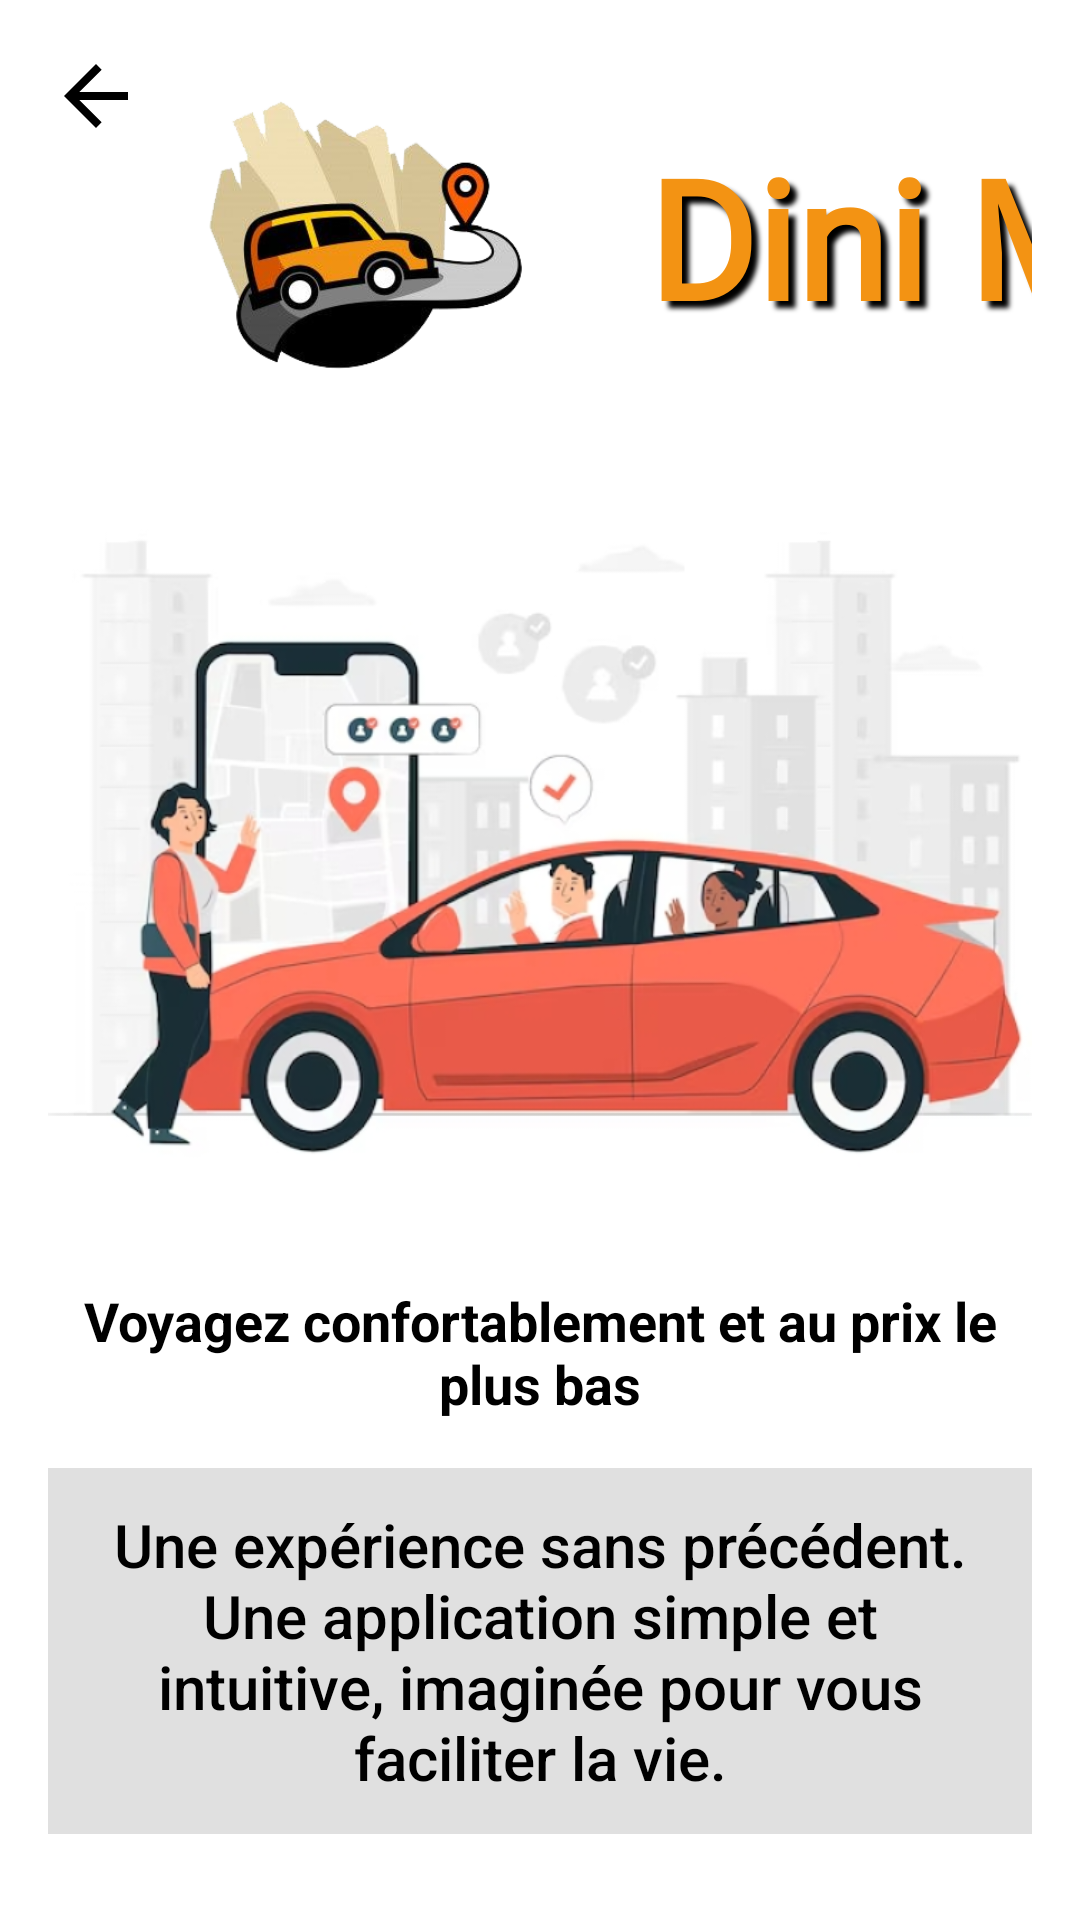

Here is an Android app screen rendered from its layout file. Give the layout XML and the strings, colors and styles it references.
<!-- AndroidManifest.xml: application theme Theme.DiniM3ak -->
<!-- res/layout/page2.xml -->
<?xml version="1.0" encoding="utf-8"?>
<androidx.core.widget.NestedScrollView xmlns:android="http://schemas.android.com/apk/res/android"
    xmlns:app="http://schemas.android.com/apk/res-auto"
    xmlns:tools="http://schemas.android.com/tools"
    android:layout_width="match_parent"
    android:layout_height="match_parent"
    android:background="@android:color/white">

    <androidx.constraintlayout.widget.ConstraintLayout
        android:layout_width="match_parent"
        android:layout_height="wrap_content"
        android:padding="16dp">

        

        

        

        <ImageView
            android:id="@+id/logoImage"
            android:layout_width="176dp"
            android:layout_height="109dp"
            android:layout_marginStart="16dp"
            android:layout_marginTop="8dp"
            android:layout_marginEnd="8dp"
            android:layout_marginBottom="20dp"
            android:contentDescription="@string/logo_de_l_application"
            android:src="@drawable/logo"
            app:layout_constraintBottom_toTopOf="@+id/illustration"
            app:layout_constraintEnd_toStartOf="@+id/appTitle"
            app:layout_constraintStart_toStartOf="parent"
            app:layout_constraintTop_toTopOf="parent" />

        <ImageView
            android:id="@+id/backButton2"
            android:layout_width="32dp"
            android:layout_height="32dp"
            android:contentDescription="@string/goback"
            android:src="@drawable/ic_back"
            app:layout_constraintBottom_toTopOf="@+id/logoImage"
            app:layout_constraintStart_toStartOf="parent"
            app:layout_constraintTop_toTopOf="parent"
            app:layout_constraintVertical_bias="0.0" />

        <TextView
            android:id="@+id/appTitle"
            android:layout_width="0dp"
            android:layout_height="wrap_content"
            android:layout_marginStart="8dp"
            android:fontFamily="@font/just_me_again_down_here"
            android:gravity="center"
            android:shadowColor="#000000"
            android:shadowDx="7"
            android:shadowDy="7"
            android:shadowRadius="4"
            android:text="@string/dini_m3ak"
            android:textColor="#F39313"
            android:textSize="55sp"
            android:textStyle="bold"
            app:layout_constraintBottom_toBottomOf="@id/logoImage"
            app:layout_constraintStart_toEndOf="@id/logoImage"
            app:layout_constraintTop_toTopOf="@id/logoImage"
            tools:ignore="Deprecated,TextSizeCheck,TextViewEdits" />

        <ImageView
            android:id="@+id/illustration"
            android:layout_width="0dp"
            android:layout_height="251dp"
            android:layout_marginTop="20dp"
            android:contentDescription="@string/illustration_description"
            android:scaleType="fitCenter"
            android:src="@drawable/image2"
            app:layout_constraintEnd_toEndOf="parent"
            app:layout_constraintStart_toStartOf="parent"
            app:layout_constraintTop_toBottomOf="@id/logoImage" />

        
        <TextView
            android:id="@+id/subTitle"
            android:layout_width="0dp"
            android:layout_height="wrap_content"
            android:layout_marginTop="24dp"
            android:text="@string/voyagez_confortablement_et_au_prix_le_plus_bas"
            android:textAlignment="center"
            android:textColor="#000000"
            android:textSize="18sp"
            android:textStyle="bold"
            app:layout_constraintEnd_toEndOf="parent"
            app:layout_constraintStart_toStartOf="parent"
            app:layout_constraintTop_toBottomOf="@id/illustration"
            tools:ignore="TextSizeCheck" />

        
        <TextView
            android:id="@+id/description"
            android:layout_width="0dp"
            android:layout_height="wrap_content"
            android:layout_marginTop="16dp"
            android:background="#E0E0E0"
            android:fontFamily="sans-serif-medium"
            android:padding="12dp"
            android:text="@string/une_experience_sans_precedent_une_application_simple_et_intuitive_imaginee_pour_vous_faciliter_la_vie"
            android:textAlignment="center"
            android:textColor="#000000"
            android:textSize="20sp"
            app:layout_constraintEnd_toEndOf="parent"
            app:layout_constraintStart_toStartOf="parent"
            app:layout_constraintTop_toBottomOf="@id/subTitle" />

        
        <Button
            android:id="@+id/btnCreateAccount"
            style="@style/OrangeButton"
            android:layout_width="280dp"
            android:layout_height="60dp"
            android:layout_marginTop="24dp"
            android:gravity="center"
            android:padding="12dp"
            android:text="@string/creer_un_nouveau_compte"

            android:textColor="#4E342E"
            app:cornerRadius="8dp"
            app:layout_constraintEnd_toEndOf="parent"
            app:layout_constraintStart_toStartOf="parent"
            app:layout_constraintTop_toBottomOf="@id/description" />

        
        <com.google.android.material.button.MaterialButton
            android:id="@+id/btnGoogleSignup"
            style="@style/Widget.MaterialComponents.Button.OutlinedButton"
            android:layout_width="280dp"
            android:layout_height="60dp"
            android:layout_marginTop="16dp"
            android:layout_marginBottom="16dp"
            android:drawableStart="@drawable/google_icon_logo"
            android:gravity="center"
            android:padding="12dp"
            android:text="@string/connexion_avec_google"
            android:textAllCaps="false"
            android:textColor="@color/black"
            android:textSize="16sp"
            app:cornerRadius="8dp"
            app:icon="@drawable/google_icon_logo"
            app:iconGravity="textStart"
            app:iconPadding="8dp"
            app:iconTint="@null"
            app:layout_constraintBottom_toBottomOf="parent"
            app:layout_constraintEnd_toEndOf="parent"
            app:layout_constraintStart_toStartOf="parent"
            app:layout_constraintTop_toBottomOf="@id/btnCreateAccount" />

        <androidx.constraintlayout.widget.Group
            android:id="@+id/group"
            android:layout_width="wrap_content"
            android:layout_height="wrap_content" />

    </androidx.constraintlayout.widget.ConstraintLayout>
</androidx.core.widget.NestedScrollView>
<!-- resources referenced by this layout -->
<resources>
  <color name="black">#FF000000</color>
  <!-- drawable ic_back (drawable) -->
  <vector xmlns:android="http://schemas.android.com/apk/res/android"
      android:width="24dp"
      android:height="24dp"
      android:viewportWidth="24"
      android:viewportHeight="24">
  
      <path
          android:fillColor="#FF000000"
          android:pathData="M20,11H7.83l5.59-5.59L12,4l-8,8 8,8 1.41-1.41L7.83,13H20v-2z" />
  </vector>
  <!-- drawable image2: png bitmap (drawable, 178549 bytes) -->
  <!-- drawable logo: png bitmap (drawable, 65940 bytes) -->
  <string name="connexion_avec_google">Connexion avec Google</string>
  <string name="creer_un_nouveau_compte">Créer un nouveau compte</string>
  <string name="dini_m3ak">Dini M3ak</string>
  <string name="goback">Retour</string>
  <string name="illustration_description">Illustration principale de l\'application</string>
  <string name="logo_de_l_application">Logo de l\'application</string>
  <string name="une_experience_sans_precedent_une_application_simple_et_intuitive_imaginee_pour_vous_faciliter_la_vie">
          Une expérience sans précédent. Une application simple et intuitive, imaginée pour vous faciliter la vie.
      </string>
  <string name="voyagez_confortablement_et_au_prix_le_plus_bas">
          Voyagez confortablement et au prix le plus bas
      </string>
  <style name="OrangeButton" parent="BaseButton">
          <item name="android:backgroundTint">@color/orange</item>
          <item name="android:textColor">@color/white</item>
      </style>
  <style name="Theme.DiniM3ak" parent="Theme.MaterialComponents.DayNight.DarkActionBar">
          
          <item name="colorPrimary">#FFA500</item> 
          <item name="colorPrimaryVariant">#EF6C00</item>
          <item name="colorOnPrimary">@color/white</item>
          
          <item name="colorSecondary">@color/teal_200</item>
          <item name="colorSecondaryVariant">@color/teal_700</item>
          <item name="colorOnSecondary">@color/black</item>
          
          <item name="android:statusBarColor">?attr/colorPrimaryVariant</item>
          
      </style>
  <style name="BaseButton" parent="Widget.MaterialComponents.Button">
          <item name="android:layout_width">match_parent</item>
          <item name="android:layout_height">wrap_content</item>
          <item name="android:padding">12dp</item>
          <item name="android:textAllCaps">false</item>
          <item name="cornerRadius">12dp</item>
          <item name="android:textSize">16sp</item>
      </style>
  <color name="orange">#F39313</color>
  <color name="white">#FFFFFFFF</color>
  <color name="teal_200">#FF03DAC5</color>
  <color name="teal_700">#FF018786</color>
</resources>
